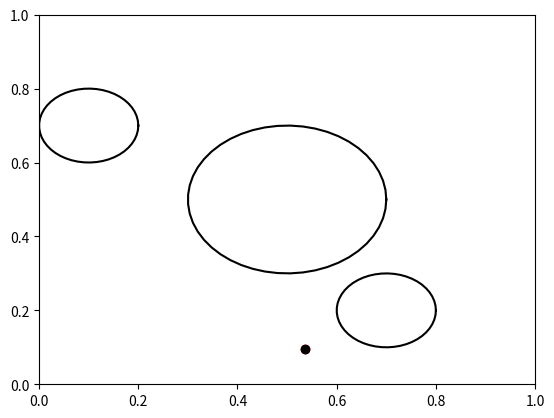
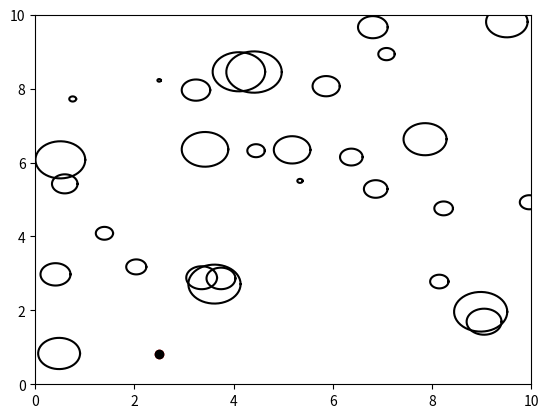
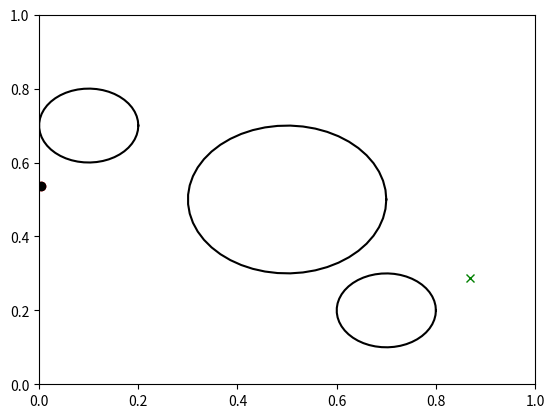
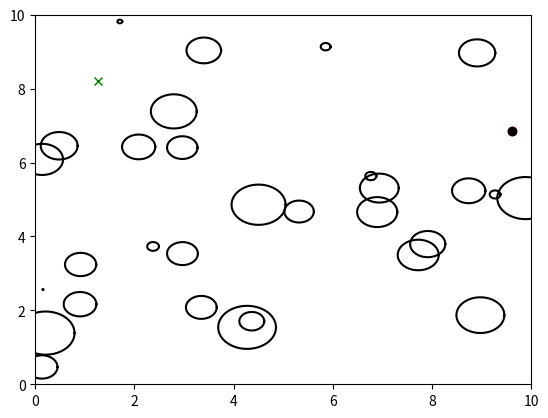

Generate these figures, in order, with matplotlib:
import numpy as np
import matplotlib.pyplot as plt
import math
import random


###############################################################################
## Base Code
###############################################################################
class Node:
    """
    Node for RRT/RRT* Algorithm. This is what you'll make your graph with!
    """
    def __init__(self, pt, parent=None):
        self.point = pt # n-Dimensional point
        self.parent = parent # Parent node
        self.path_from_parent = [] # List of points along the way from the parent node (for visualization)

def get_nd_obstacle(state_bounds):
    center_vector = []
    for d in range(state_bounds.shape[0]):
        center_vector.append(state_bounds[d][0] + random.random()*(state_bounds[d][1]-state_bounds[d][0]))
    radius = random.random() * 0.6
    return [np.array(center_vector), radius]

def setup_random_2d_world():
    state_bounds = np.array([[0,10],[0,10]])

    obstacles = [] # [pt, radius] circular obstacles
    for n in range(30):
        obstacles.append(get_nd_obstacle(state_bounds))

    def state_is_valid(state):
        for dim in range(state_bounds.shape[0]):
            if state[dim] < state_bounds[dim][0]: return False
            if state[dim] >= state_bounds[dim][1]: return False
        for obs in obstacles:
            if np.linalg.norm(state - obs[0]) <= obs[1]: return False
        return True

    return state_bounds, obstacles, state_is_valid

def setup_fixed_test_2d_world():
    state_bounds = np.array([[0,1],[0,1]])
    obstacles = [] # [pt, radius] circular obstacles
    obstacles.append([[0.5,0.5],0.2])
    obstacles.append([[0.1,0.7],0.1])
    obstacles.append([[0.7,0.2],0.1])

    def state_is_valid(state):
        for dim in range(state_bounds.shape[0]):
            if state[dim] < state_bounds[dim][0]: return False
            if state[dim] >= state_bounds[dim][1]: return False
        for obs in obstacles:
            if np.linalg.norm(state - obs[0]) <= obs[1]: return False
        return True

    return state_bounds, obstacles, state_is_valid


def plot_circle(x, y, radius, color="-k"):
    deg = np.linspace(0,360,50)

    xl = [x + radius * math.cos(np.deg2rad(d)) for d in deg]
    yl = [y + radius * math.sin(np.deg2rad(d)) for d in deg]
    plt.plot(xl, yl, color)

def get_random_valid_vertex(state_valid, bounds, obstacles):
    vertex = None
    while vertex is None: # Get starting vertex
        pt = np.random.rand(bounds.shape[0]) * (bounds[:,1]-bounds[:,0]) + bounds[:,0]
        if state_valid(pt):
            vertex = pt
    return vertex

def visualize_2D_graph(state_bounds, obstacles, nodes, goal_point=None, filename=None):
    '''
    @param state_bounds Array of min/max for each dimension
    @param obstacles Locations and radii of spheroid obstacles
    @param nodes List of vertex locations
    @param edges List of vertex connections
    '''

    fig = plt.figure()
    plt.xlim(state_bounds[0,0], state_bounds[0,1])
    plt.ylim(state_bounds[1,0], state_bounds[1,1])

    for obs in obstacles:
        plot_circle(obs[0][0], obs[0][1], obs[1])

    goal_node = None
    for node in nodes:
        if node.parent is not None:
            node_path = np.array(node.path_from_parent)
            plt.plot(node_path[:,0], node_path[:,1], '-b')
        if goal_point is not None and np.linalg.norm(node.point - np.array(goal_point)) <= 1e-5:
            goal_node = node
            plt.plot(node.point[0], node.point[1], 'k^')
        else:
            plt.plot(node.point[0], node.point[1], 'ro')

    plt.plot(nodes[0].point[0], nodes[0].point[1], 'ko')

    if goal_node is not None:
        cur_node = goal_node
        while cur_node is not None: 
            if cur_node.parent is not None:
                node_path = np.array(cur_node.path_from_parent)
                plt.plot(node_path[:,0], node_path[:,1], '--y')
                cur_node = cur_node.parent
            else:
                break

    if goal_point is not None:
        plt.plot(goal_point[0], goal_point[1], 'gx')


    if filename is not None:
        fig.savefig(filename)
    else:
        plt.show()

# END BASE CODE
#####################################


def get_nearest_vertex(node_list, q_point):
    '''
    @param node_list: List of Node objects
    @param q_point: n-dimensional array representing a point
    @return Node in node_list with closest node.point to query q_point
    '''

    # TODO: Your Code Here
    raise NotImplementedError


def steer(from_point, to_point, delta_q):
    '''
    @param from_point: n-Dimensional array (point) where the path to "to_point" is originating from (e.g., [1.,2.])
    @param to_point: n-Dimensional array (point) indicating destination (e.g., [0., 0.])
    @param delta_q: Max path-length to cover, possibly resulting in changes to "to_point" (e.g., 0.2)
    @returns path: list of points leading from "from_point" to "to_point" (inclusive of endpoints)  (e.g., [ [1.,2.], [1., 1.], [0., 0.] ])
    '''

    path = []

    # TODO: Figure out if you can use "to_point" as-is, or if you need to move it so that it's only delta_q distance away

    # TODO Use the np.linspace function to get 10 points along the path from "from_point" to "to_point"
    raise NotImplementedError # TODO: Delete this

    return path



def rrt(state_bounds, obstacles, state_is_valid, starting_point, goal_point, k, delta_q):
    '''
    TODO: Implement the RRT algorithm here, making use of the provided state_is_valid function. 
    If goal_point is set, your implementation should return once a path to the goal has been found 
    (e.g., if q_new.point is within 1e-5 distance of goal_point), using k as an upper-bound for iterations. 
    If goal_point is None, it should build a graph without a goal and terminate after k iterations.

    @param state_bounds: matrix of min/max values for each dimension (e.g., [[0,1],[0,1]] for a 2D 1m by 1m square)
    @param state_is_valid: function that maps states (N-dimensional Real vectors) to a Boolean (indicating free vs. forbidden space)
    @param starting_point: Point within state_bounds to grow the RRT from
    @param goal_point: Point within state_bounds to target with the RRT. (OPTIONAL, can be None)
    @param k: Number of points to sample
    @param delta_q: Maximum distance allowed between vertices
    @returns List of RRT graph nodes
    '''

    node_list = []

    node_list.append(Node(starting_point, parent=None)) # Add Node at starting point with no parent

    # TODO: Your code here
    # TODO: Make sure to add every node you create onto node_list, and to set node.parent and node.path_from_parent for each

    return node_list




if __name__ == "__main__":
    K = 250 # Feel free to adjust as desired
    bounds, obstacles, validity_check = setup_fixed_test_2d_world()
    starting_point = None
    starting_point = get_random_valid_vertex(validity_check, bounds, obstacles)
    nodes = rrt(bounds, obstacles, validity_check, starting_point, None, K, np.linalg.norm(bounds/10.))
    visualize_2D_graph(bounds, obstacles, nodes, None, 'rrt_run1.png')

    bounds, obstacles, validity_check = setup_random_2d_world()
    starting_point = get_random_valid_vertex(validity_check, bounds, obstacles)
    nodes = rrt(bounds, obstacles, validity_check, starting_point, None, K, np.linalg.norm(bounds/10.))
    visualize_2D_graph(bounds, obstacles, nodes, None, 'rrt_run2.png')

    bounds, obstacles, validity_check = setup_fixed_test_2d_world()
    starting_point = get_random_valid_vertex(validity_check, bounds, obstacles)
    goal_point = get_random_valid_vertex(validity_check, bounds, obstacles)
    while np.linalg.norm(starting_point - goal_point) < np.linalg.norm(bounds/2.):
        starting_point = get_random_valid_vertex(validity_check, bounds, obstacles)
        goal_point = get_random_valid_vertex(validity_check, bounds, obstacles)
    nodes = rrt(bounds, obstacles, validity_check, starting_point, goal_point, K, np.linalg.norm(bounds/10.))
    visualize_2D_graph(bounds, obstacles, nodes, goal_point, 'rrt_goal_run1.png')

    bounds, obstacles, validity_check = setup_random_2d_world()
    starting_point = get_random_valid_vertex(validity_check, bounds, obstacles)
    goal_point = get_random_valid_vertex(validity_check, bounds, obstacles)
    while np.linalg.norm(starting_point - goal_point) < np.linalg.norm(bounds/2.):
        starting_point = get_random_valid_vertex(validity_check, bounds, obstacles)
        goal_point = get_random_valid_vertex(validity_check, bounds, obstacles)
    nodes = rrt(bounds, obstacles, validity_check, starting_point, goal_point, K, np.linalg.norm(bounds/10.))
    visualize_2D_graph(bounds, obstacles, nodes, goal_point, 'rrt_goal_run2.png')
